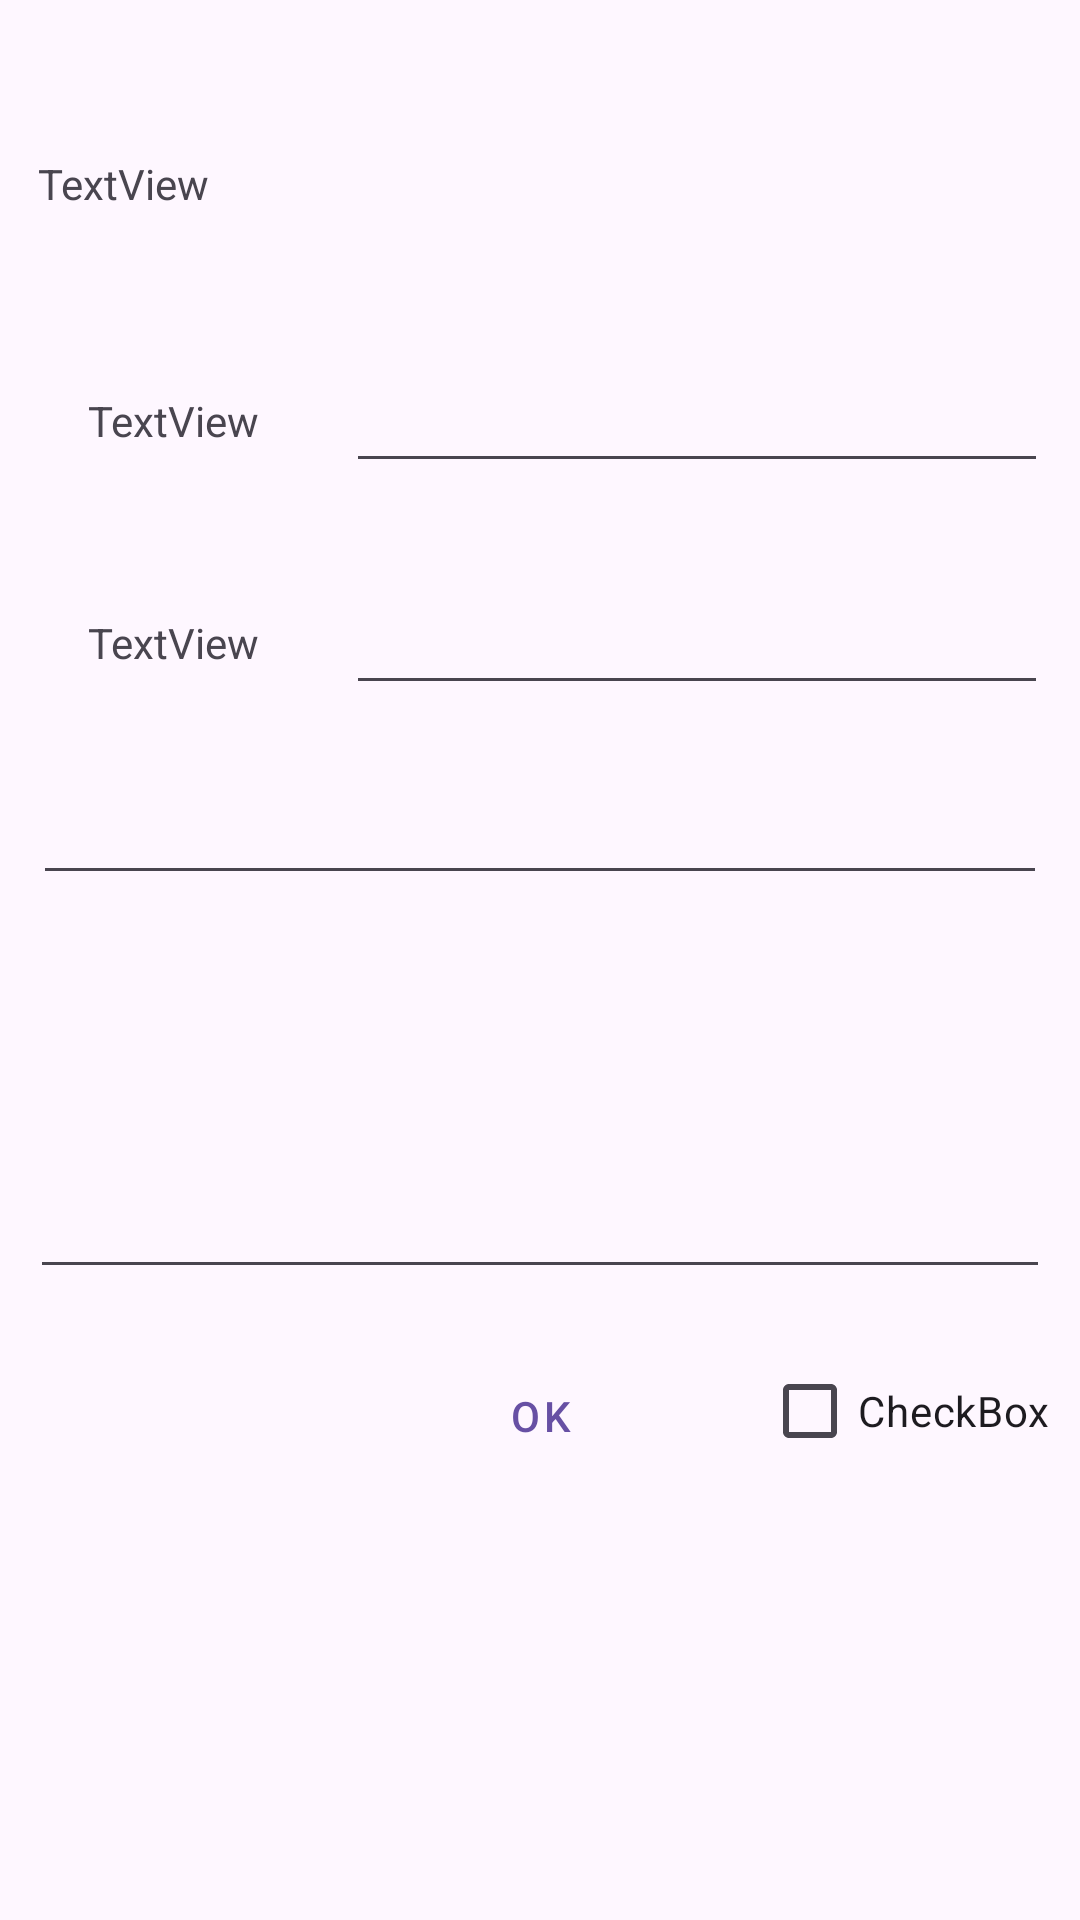

Write the Android layout XML for this screen, with the resource values it uses.
<!-- AndroidManifest.xml: application theme Theme.Clm2 -->
<!-- res/layout/cldp.xml -->
<?xml version="1.0" encoding="utf-8"?>

<androidx.constraintlayout.widget.ConstraintLayout xmlns:android="http://schemas.android.com/apk/res/android"
    xmlns:app="http://schemas.android.com/apk/res-auto"
    xmlns:tools="http://schemas.android.com/tools"
    android:layout_width="match_parent"
    android:layout_height="match_parent">

    <androidx.constraintlayout.widget.ConstraintLayout
        android:layout_width="396dp"
        android:layout_height="483dp"
        android:layout_marginStart="7dp"
        android:layout_marginEnd="8dp"
        android:layout_marginBottom="124dp"
        app:layout_constraintBottom_toBottomOf="parent"
        app:layout_constraintEnd_toEndOf="parent"
        app:layout_constraintStart_toStartOf="parent">

        <View
            android:id="@+id/view"
            android:layout_width="396dp"
            android:layout_height="483dp"
            android:layout_marginStart="8dp"
            android:layout_marginEnd="8dp"
            android:layout_marginBottom="4dp"
            app:layout_constraintBottom_toBottomOf="parent"
            app:layout_constraintEnd_toEndOf="parent"
            app:layout_constraintHorizontal_bias="0.473"
            app:layout_constraintStart_toStartOf="parent" />

        <Button
            android:id="@+id/button2"
            style="@style/Widget.MaterialComponents.Button.TextButton"
            android:layout_width="91dp"
            android:layout_height="48dp"
            android:layout_marginBottom="16dp"
            android:text="OK"
            app:layout_constraintBottom_toBottomOf="@+id/view"
            app:layout_constraintEnd_toEndOf="parent"
            app:layout_constraintStart_toStartOf="parent" />

        <CheckBox
            android:id="@+id/checkBox"
            android:layout_width="wrap_content"
            android:layout_height="wrap_content"
            android:text="CheckBox"
            app:layout_constraintBottom_toBottomOf="parent"
            app:layout_constraintEnd_toEndOf="parent"
            app:layout_constraintStart_toEndOf="@+id/button2"
            app:layout_constraintTop_toTopOf="parent"
            app:layout_constraintVertical_bias="0.95" />

        <TextView
            android:id="@+id/textView"
            android:layout_width="wrap_content"
            android:layout_height="wrap_content"
            android:text="TextView"
            app:layout_constraintBottom_toBottomOf="parent"
            app:layout_constraintEnd_toEndOf="parent"
            app:layout_constraintHorizontal_bias="0.09"
            app:layout_constraintStart_toStartOf="parent"
            app:layout_constraintTop_toTopOf="parent"
            app:layout_constraintVertical_bias="0.04000002" />

        <EditText
            android:id="@+id/editTextText2"
            android:layout_width="234dp"
            android:layout_height="43dp"
            android:ems="10"
            android:inputType="text"
            android:text=""
            app:layout_constraintBottom_toTopOf="@+id/editTextText3"
            app:layout_constraintEnd_toEndOf="parent"
            app:layout_constraintStart_toEndOf="@+id/textView2"
            app:layout_constraintTop_toTopOf="parent"
            app:layout_constraintVertical_bias="0.74" />

        <EditText
            android:id="@+id/editTextText3"
            android:layout_width="234dp"
            android:layout_height="44dp"
            android:ems="10"
            android:inputType="text"
            android:text=""
            app:layout_constraintBottom_toBottomOf="parent"
            app:layout_constraintEnd_toEndOf="parent"
            app:layout_constraintStart_toEndOf="@+id/textView3"
            app:layout_constraintTop_toTopOf="parent"
            app:layout_constraintVertical_bias="0.36" />

        <EditText
            android:id="@+id/editTextTextMultiLine"
            android:layout_width="340dp"
            android:layout_height="109dp"
            android:ems="10"
            android:gravity="start|top"
            android:inputType="textMultiLine"
            app:layout_constraintBottom_toBottomOf="@+id/view"
            app:layout_constraintEnd_toEndOf="parent"
            app:layout_constraintStart_toStartOf="parent"
            app:layout_constraintTop_toTopOf="@+id/view"
            app:layout_constraintVertical_bias="0.78" />

        <EditText
            android:id="@+id/editTextTextMultiLine2"
            android:layout_width="338dp"
            android:layout_height="45dp"
            android:ems="10"
            android:gravity="start|top"
            android:inputType="textMultiLine"
            app:layout_constraintBottom_toTopOf="@+id/editTextTextMultiLine"
            app:layout_constraintEnd_toEndOf="parent"
            app:layout_constraintStart_toStartOf="parent"
            app:layout_constraintTop_toTopOf="@+id/view"
            app:layout_constraintVertical_bias="0.90999997" />

        <TextView
            android:id="@+id/textView2"
            android:layout_width="wrap_content"
            android:layout_height="wrap_content"
            android:text="TextView"
            app:layout_constraintBottom_toTopOf="@+id/textView3"
            app:layout_constraintEnd_toEndOf="parent"
            app:layout_constraintHorizontal_bias="0.14"
            app:layout_constraintStart_toStartOf="parent"
            app:layout_constraintTop_toTopOf="parent"
            app:layout_constraintVertical_bias="0.64" />

        <TextView
            android:id="@+id/textView3"
            android:layout_width="wrap_content"
            android:layout_height="wrap_content"
            android:text="TextView"
            app:layout_constraintBottom_toBottomOf="parent"
            app:layout_constraintEnd_toEndOf="parent"
            app:layout_constraintHorizontal_bias="0.14"
            app:layout_constraintStart_toStartOf="parent"
            app:layout_constraintTop_toTopOf="parent"
            app:layout_constraintVertical_bias="0.37" />

    </androidx.constraintlayout.widget.ConstraintLayout>
</androidx.constraintlayout.widget.ConstraintLayout>
<!-- resources referenced by this layout -->
<resources>
  <style name="Theme.Clm2" parent="Base.Theme.Clm2" />
  <style name="Base.Theme.Clm2" parent="Theme.Material3.DayNight.NoActionBar">
          
          
      </style>
</resources>
